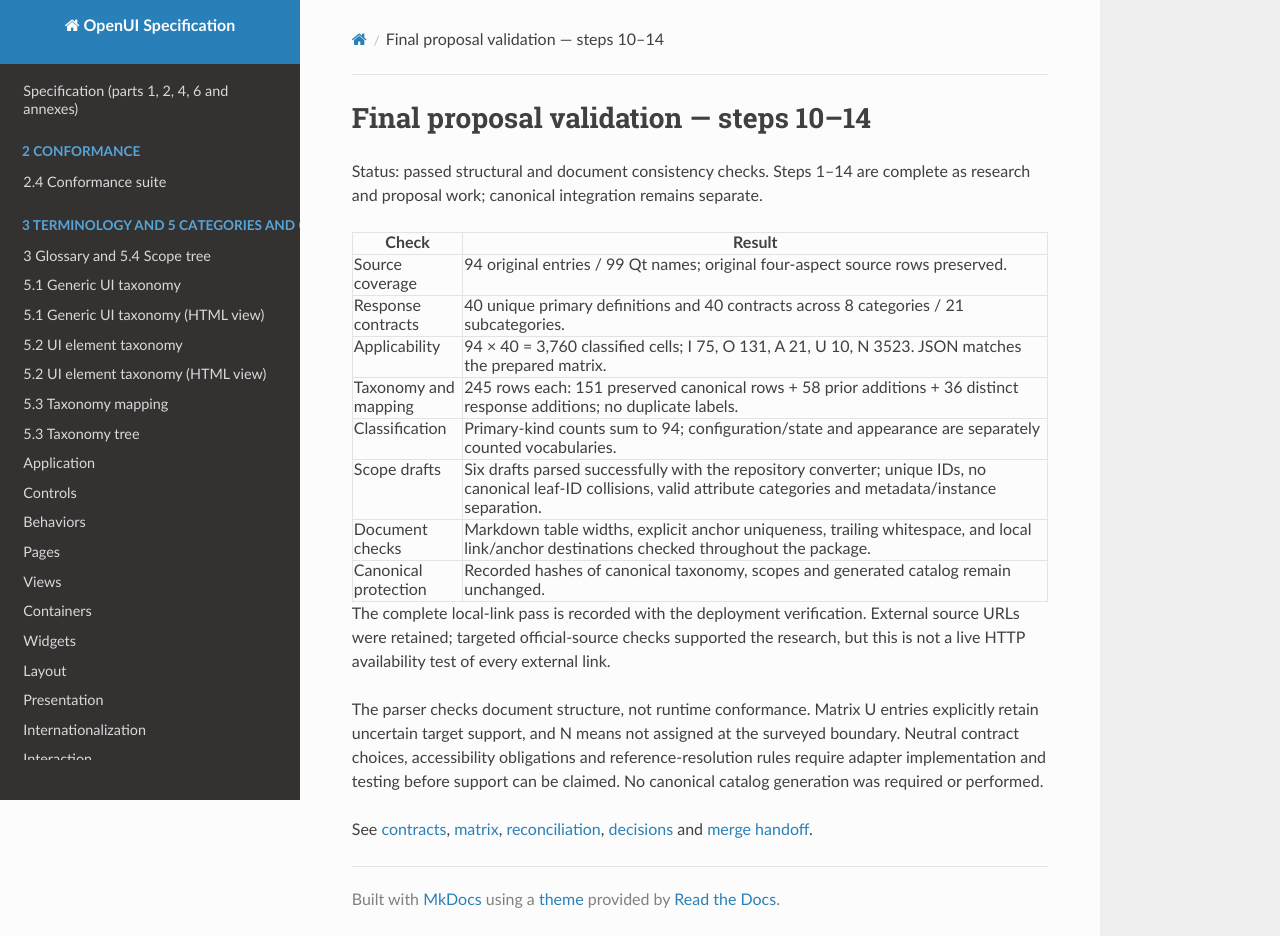

repository: shlomoa/openui-spec · page: survey/qt/BEHAVIOR_VALIDATION/index.html · generator: mkdocs

# Final proposal validation — steps 10–14

Status: passed structural and document consistency checks. Steps 1–14 are complete as research and proposal work; canonical integration remains separate.

| Check | Result |
|---|---|
| Source coverage | 94 original entries / 99 Qt names; original four-aspect source rows preserved. |
| Response contracts | 40 unique primary definitions and 40 contracts across 8 categories / 21 subcategories. |
| Applicability | 94 × 40 = 3,760 classified cells; I 75, O 131, A 21, U 10, N 3523. JSON matches the prepared matrix. |
| Taxonomy and mapping | 245 rows each: 151 preserved canonical rows + 58 prior additions + 36 distinct response additions; no duplicate labels. |
| Classification | Primary-kind counts sum to 94; configuration/state and appearance are separately counted vocabularies. |
| Scope drafts | Six drafts parsed successfully with the repository converter; unique IDs, no canonical leaf-ID collisions, valid attribute categories and metadata/instance separation. |
| Document checks | Markdown table widths, explicit anchor uniqueness, trailing whitespace, and local link/anchor destinations checked throughout the package. |
| Canonical protection | Recorded hashes of canonical taxonomy, scopes and generated catalog remain unchanged. |

The complete local-link pass is recorded with the deployment verification. External source URLs were retained; targeted official-source checks supported the research, but this is not a live HTTP availability test of every external link.

The parser checks document structure, not runtime conformance. Matrix U entries explicitly retain uncertain target support, and N means not assigned at the surveyed boundary. Neutral contract choices, accessibility obligations and reference-resolution rules require adapter implementation and testing before support can be claimed. No canonical catalog generation was required or performed.

See [contracts](BEHAVIOR_CONTRACTS.md), [matrix](COMPONENT_BEHAVIOR_MATRIX.md), [reconciliation](CLASSIFICATION_RECONCILIATION.md), [decisions](BEHAVIOR_DECISIONS.md) and [merge handoff](MERGE_HANDOFF.md).
